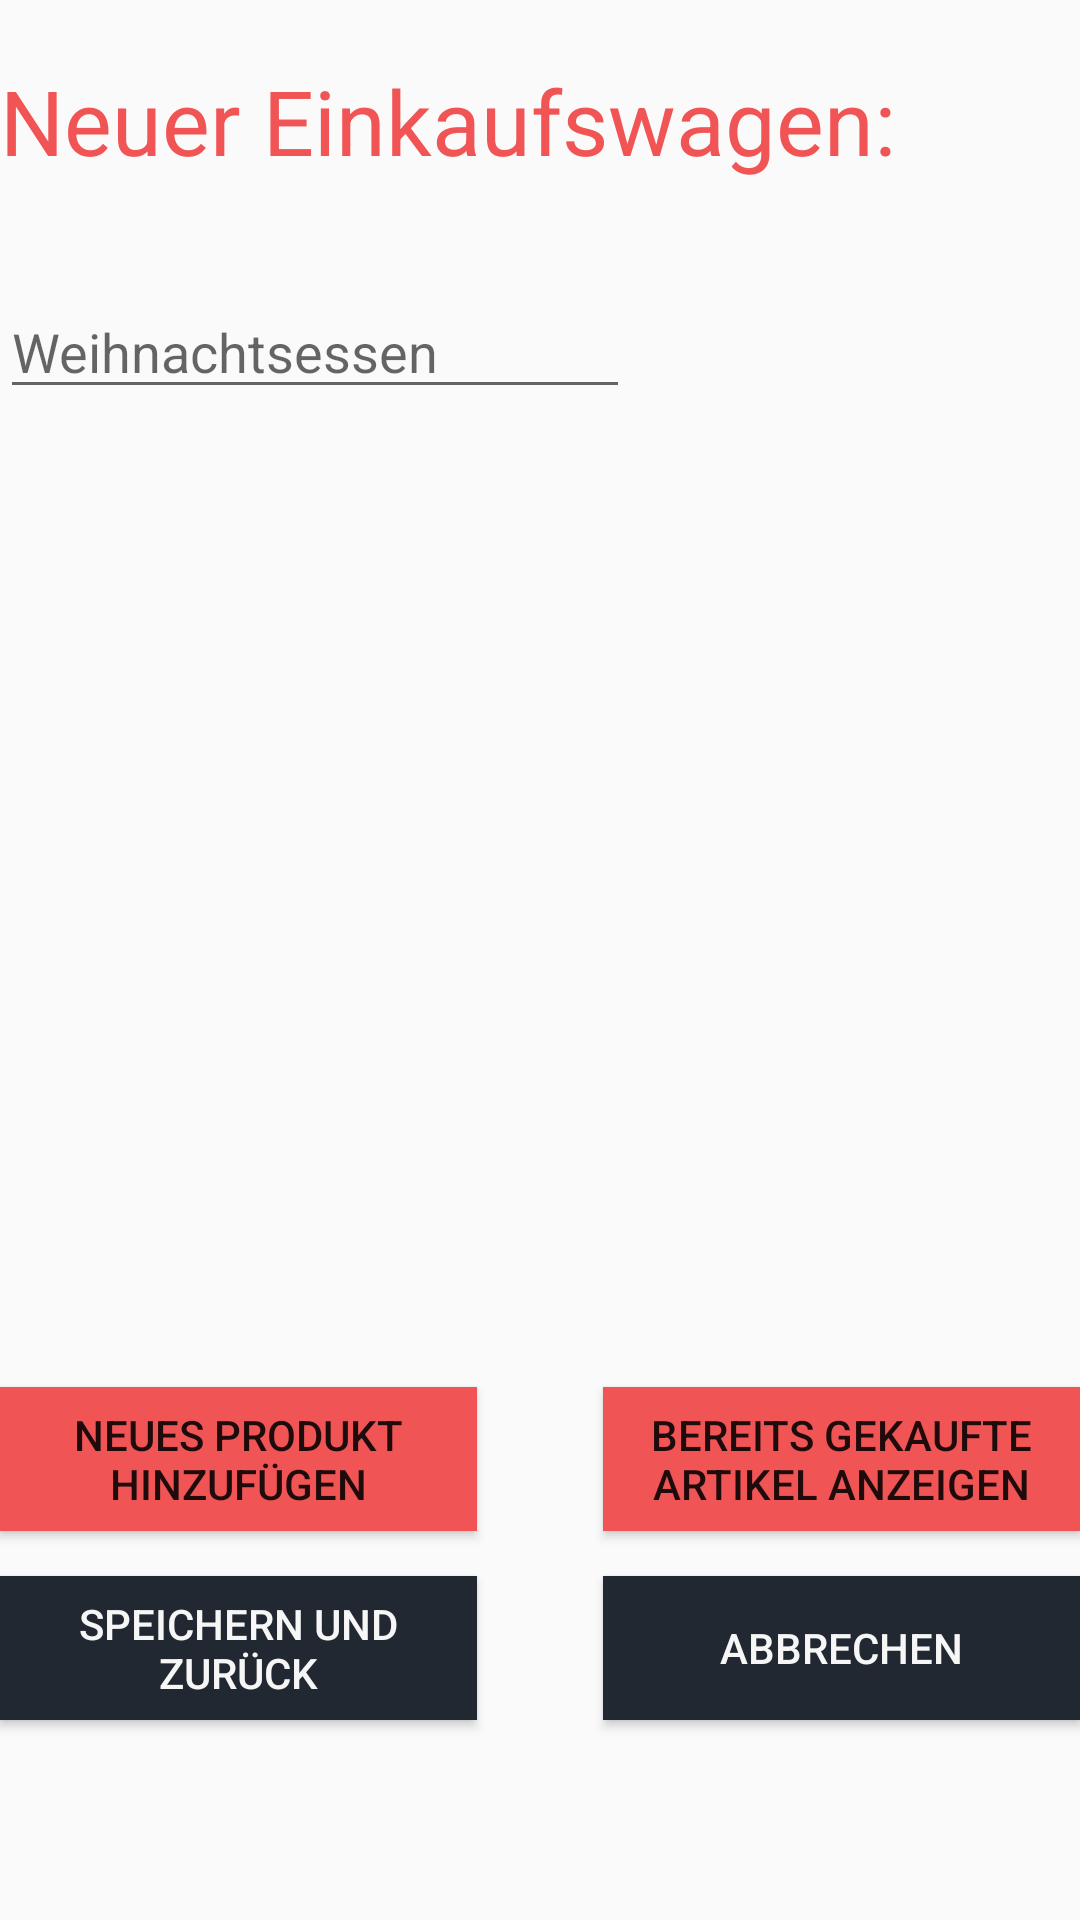

Android layout source for this screen:
<!-- AndroidManifest.xml: application theme ShoppingCartTheme -->
<!-- res/layout/activity_new_cart.xml -->
<?xml version="1.0" encoding="utf-8"?>
<android.widget.RelativeLayout xmlns:android="http://schemas.android.com/apk/res/android"
    xmlns:tools="http://schemas.android.com/tools"
    android:layout_width="match_parent"
    android:layout_height="match_parent"
    android:layout_margin="15dp"
    tools:context=".ui.activities.NewCartActivity">

    <TextView
        android:id="@+id/cart_headline"
        android:layout_width="335dp"
        android:layout_height="39dp"
        android:layout_alignParentStart="true"
        android:layout_alignParentLeft="true"
        android:layout_marginTop="20dp"
        android:text="@string/create_new_cart"
        android:textColor="@color/colorAccent"
        android:textSize="30sp" />

    <EditText
        android:id="@+id/cart_name_input"
        android:layout_width="wrap_content"
        android:layout_height="wrap_content"
        android:layout_below="@id/cart_headline"
        android:layout_marginTop="36dp"
        android:ems="10"
        android:hint="@string/cart_name"
        android:inputType="textPersonName" />

    <androidx.recyclerview.widget.RecyclerView
        android:id="@+id/product_recycler_view"
        android:layout_width="357dp"
        android:layout_height="302dp"
        android:layout_below="@id/cart_name_input"
        android:layout_marginTop="24dp" />

    <Button
        android:id="@+id/add_product_button"
        android:layout_width="159dp"
        android:layout_height="48dp"
        android:layout_below="@id/product_recycler_view"
        android:background="@color/colorAccent"
        android:text="@string/add_new_product" />

    <Button
        android:id="@+id/open_product_list_button"
        android:layout_width="159dp"
        android:layout_height="48dp"
        android:layout_below="@id/product_recycler_view"
        android:layout_alignParentEnd="true"
        android:layout_alignParentRight="true"
        android:background="@color/colorAccent"
        android:text="@string/show_old_products" />

    <Button
        android:id="@+id/save_and_back_button"
        android:layout_width="159dp"
        android:layout_height="48dp"
        android:layout_below="@id/add_product_button"
        android:layout_marginTop="15dp"
        android:background="@color/colorPrimaryDark"
        android:text="@string/save_and_back"
        android:textColor="@color/colorPrimary" />

    <Button
        android:id="@+id/abort_button"
        android:layout_width="159dp"
        android:layout_height="48dp"
        android:layout_below="@id/open_product_list_button"
        android:layout_alignParentEnd="true"
        android:layout_alignParentRight="true"
        android:layout_marginTop="15dp"
        android:background="@color/colorPrimaryDark"
        android:text="@string/abort"
        android:textColor="@color/colorPrimary" />
</android.widget.RelativeLayout>
<!-- resources referenced by this layout -->
<resources>
  <color name="colorAccent">#f05454</color>
  <color name="colorPrimary">#F6F6F6</color>
  <color name="colorPrimaryDark">#222831</color>
  <string name="abort">Abbrechen</string>
  <string name="add_new_product">Neues Produkt hinzufügen</string>
  <string name="cart_name">Weihnachtsessen</string>
  <string name="create_new_cart">Neuer Einkaufswagen:</string>
  <string name="save_and_back">Speichern und zurück</string>
  <string name="show_old_products">Bereits gekaufte Artikel anzeigen</string>
  <style name="ShoppingCartTheme" parent="Theme.AppCompat.Light.NoActionBar">
          
          <item name="colorPrimary">@color/colorPrimary</item>
          <item name="colorPrimaryDark">@color/colorPrimaryDark</item>
          <item name="colorAccent">@color/colorAccent</item>
      </style>
</resources>
